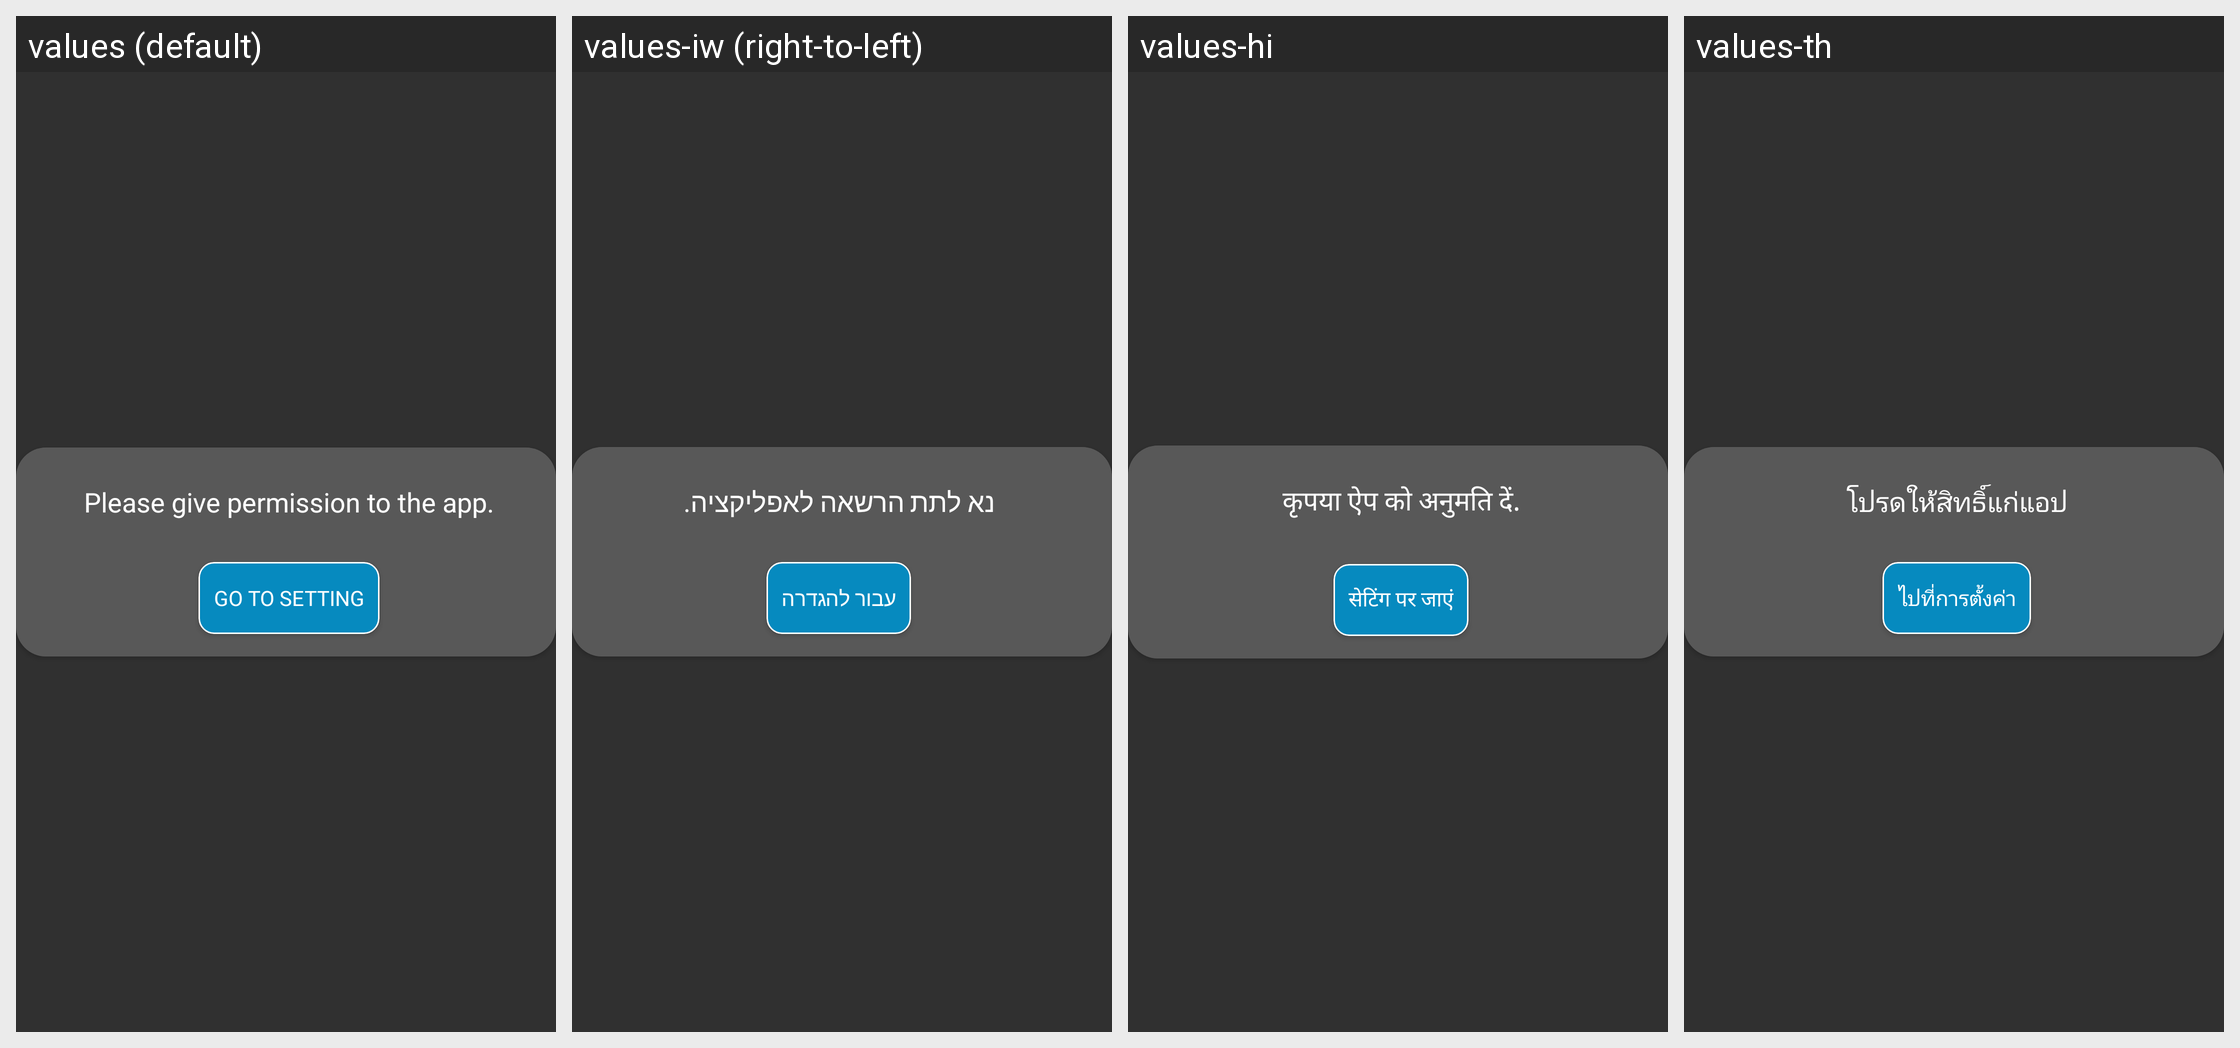

This grid shows one Android layout under several languages. Give, for every string resource on the screen, its name, the default text and each shown locale's text.
Android screen res/layout/dialog_permission.xml rendered under 4 locales, left to right: values (default), values-iw (right-to-left), values-hi, values-th. Device: Nexus 5 (rendered at 1080×1920; each locale shown at half size, 540×960, under a caption strip naming it); theme Theme.MKMFileRecovery.
Other locales in the repository, not shown: values-de, values-fr, values-id, values-in, values-it, values-ja, values-ko, values-pt, values-ru, values-tr, values-vi.
Strings drawn on this screen, with the default value and each locale's value (text and hints the layout hard-codes, and strings that could not be matched under every locale, appear in the picture but are not listed):

pleasepermission
  values: Please give permission to the app.
  values-iw: נא לתת הרשאה לאפליקציה.
  values-hi: कृपया ऐप को अनुमति दें.
  values-th: โปรดให้สิทธิ์แก่แอป

gotosetting
  values: Go to setting
  values-iw: עבור להגדרה
  values-hi: सेटिंग पर जाएं
  values-th: ไปที่การตั้งค่า
